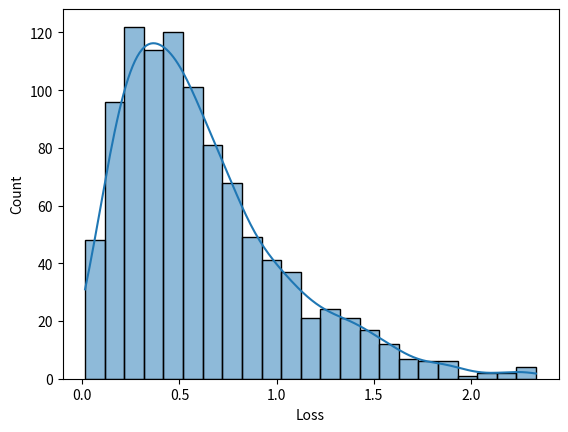
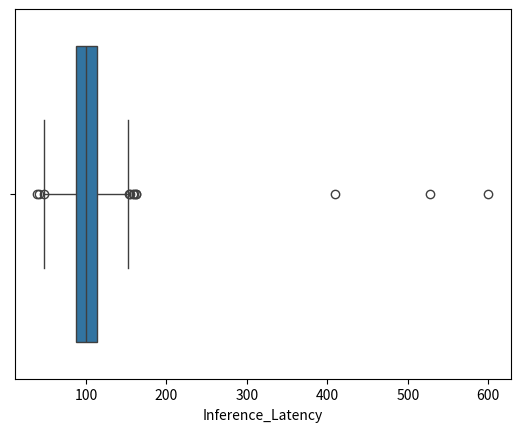
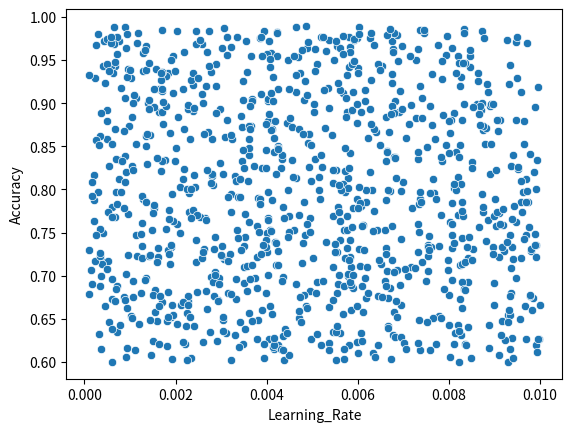
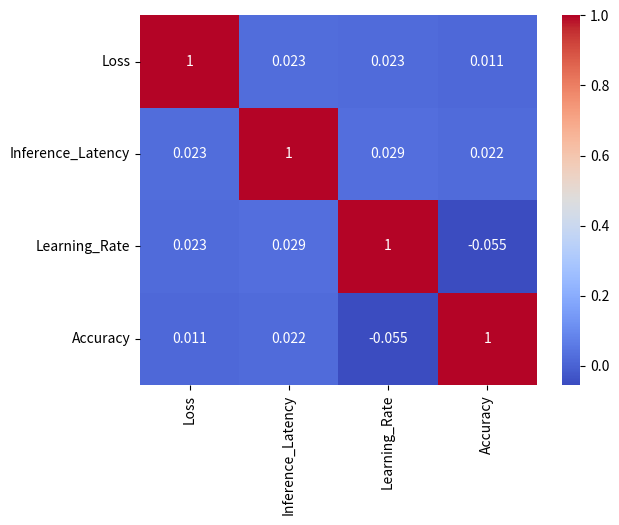

Generate these figures, in order, with matplotlib:
"""
AI-Flavored Coding Exercise

Imagine a dataset of 1,000 model training runs.

"""

import numpy as np
import pandas as pd
import matplotlib.pyplot as plt
import seaborn as sns

np.random.seed(42)

runs = pd.DataFrame({
    "Loss": np.random.gamma(2, 0.3, 1000),
    "Inference_Latency": np.random.normal(100, 20, 1000),
    "Learning_Rate": np.random.uniform(0.0001, 0.01, 1000),
    "Accuracy": np.random.uniform(0.6, 0.99, 1000)
})

# Add a few extreme latency outliers
runs.loc[[25, 300, 700], "Inference_Latency"] *= 6

"""
Task 1 — Univariate Check
"""
sns.histplot(
        runs['Loss'],
        kde = True
        )
plt.show()
"""
Questions:

Is the loss approximately normal?
No
Is it positively skewed?
Yes

"""


"""Task 2"""
#outlier hunt

sns.boxplot(
        x = runs["Inference_Latency"]
        )
plt.show()

#dentify runs where latency is at least 5× the median:

median_latency = runs["Inference_Latency"].median()

slow_runs = runs[
        runs["Inference_Latency"] >= 5 * median_latency
        ]

print("Slow run: ", slow_runs)

#TAsk 3: bivariate relationship

sns.scatterplot(
        data = runs,
        x = "Learning_Rate",
        y = "Accuracy"
        )
plt.show()

"""
Is there a trend?
No

Does a higher learning rate consistently improve accuracy?
Nope
Or is the relationship weak?
Yes, the relationship is weak.


"""


corr = runs.corr(numeric_only = True)

sns.heatmap(
        corr,
        annot = True,
        cmap = "coolwarm"
        )
plt.show()

"""
Which feature has the strongest positive correlation with Accuracy?


"""
corr["Accuracy"].sort_values(ascending=False)
print("After sorting \n", corr)
